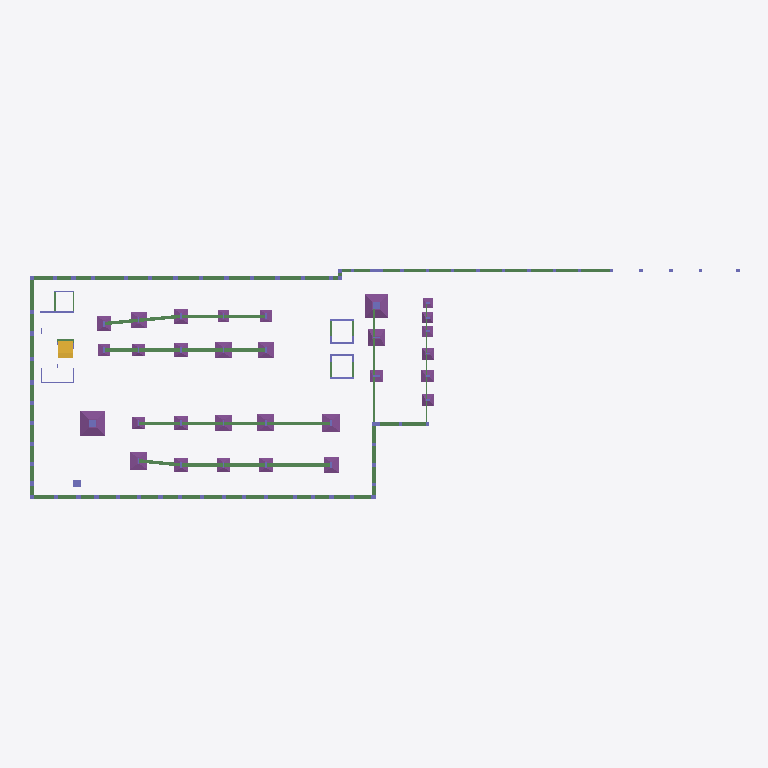
Plan cut of the same IFC building model at storey '2subsolo' (level 723.04 m, cut at 724.44 m), seen from above with north up, elements coloured by IFC class (only those large enough to see are counted): 79 beams (green), 30 footings (purple), 11 columns (violet), 1 stair (yellow). Cut surfaces are drawn darker.
Extent 83.7 m × 27.1 m × 27.1 m (x, y, z). Storeys (8): Poco at 721.04 m; 2subsolo at 723.04 m; 1subsolo at 726.61 m; Terreo at 732.08 m; 1pav at 736.18 m; 2pav at 739.42 m; 3pav at 742.66 m; Cob at 745.97 m. Elements (969): 485 IfcBeam, 320 IfcColumn, 91 IfcFooting, 59 IfcSlab, 14 IfcStair.

HEADER;
FILE_DESCRIPTION(('IFC2X_PLATFORM'),'2;1');
FILE_NAME('','2026-11-11T14:04:59',(''),(''),'TQS 25.11.1','20261111_251101','');
FILE_SCHEMA(('IFC2X3'));
ENDSEC;
DATA;
#46=IFCPROJECT('3wZcYeIAAXt1p0yFJwzVZz',#5,' / ',$,$,$,$,(#44,#45),#37);
#10=IFCBUILDING('3zqGI7M2cPVTq8jS$0XTJS',#5,'H759-DATAPREV-EST-R00-AN006',$,$,#9,$,$,.ELEMENT.,$,$,#6);
#55=IFCBUILDINGSTOREY('3$wH6NtRt3_ueHAsE1pp$r',#5,'Poco',$,$,#54,$,$,.ELEMENT.,72103.99780273438);
#63=IFCBUILDINGSTOREY('0a4IKKgiSkKL0aWVblcEjU',#5,'2subsolo',$,$,#62,$,$,.ELEMENT.,72303.99780273438);
#71=IFCBUILDINGSTOREY('2vOTt1h4MJNHHWUdFujHkO',#5,'1subsolo',$,$,#70,$,$,.ELEMENT.,72660.99853515625);
#79=IFCBUILDINGSTOREY('3gVYPFrVoZx6yBgqkdSRUS',#5,'Terreo',$,$,#78,$,$,.ELEMENT.,73207.99560546875);
#87=IFCBUILDINGSTOREY('2Lj$vBQYQChVrsGKtWjjUZ',#5,'1pav',$,$,#86,$,$,.ELEMENT.,73617.99926757812);
#95=IFCBUILDINGSTOREY('1zyJyNZJD3uXULfZPgPD7n',#5,'2pav',$,$,#94,$,$,.ELEMENT.,73941.99829101562);
#103=IFCBUILDINGSTOREY('2h2OmqELVgsAxmymESoN2A',#5,'3pav',$,$,#102,$,$,.ELEMENT.,74265.99731445312);
#111=IFCBUILDINGSTOREY('33mkZpAZiSESWonw$8QdDn',#5,'Cob',$,$,#110,$,$,.ELEMENT.,74596.9970703125);
#8490=IFCFOOTING('2ky2y15pRpigFyXekqt0xd',#5,'S51','Fundações','Fundações',#8489,#8487,$,.NOTDEFINED.);
#10086=IFCFOOTING('1$fSq1OBt_dWONW70YMiq_',#5,'S19','Fundações','Fundações',#10085,#10083,$,.NOTDEFINED.);
#9155=IFCFOOTING('1VgjG16hR$QZ0AayZQAOxU',#5,'S60','Fundações','Fundações',#9154,#9152,$,.NOTDEFINED.);
#9288=IFCFOOTING('3xhrC1bFzFiT0bDk2S8vNv',#5,'S61','Fundações','Fundações',#9287,#9285,$,.NOTDEFINED.);
#30209=IFCSTAIR('3eaW82gc2fswoJuEpmquBh',#5,'Escada-1','Escadas','Escadas',#30208,#30206,$,.USERDEFINED.);
#2327=IFCBEAM('2bL9K1ef7$g$qw9cU8I5bc',#5,'V7','Vigas','Vigas',#2326,#2324,$);
#10219=IFCFOOTING('0GzOS1dIGWDwNis$_dcRjR',#5,'S33','Fundações','Fundações',#10218,#10216,$,.NOTDEFINED.);
#9022=IFCFOOTING('2oE5S1RchDMEtCKx4q4KZo',#5,'S59','Fundações','Fundações',#9021,#9019,$,.NOTDEFINED.);
#8889=IFCFOOTING('3F$Im15KN08lqQBFjnn2Pv',#5,'S54','Fundações','Fundações',#8888,#8886,$,.NOTDEFINED.);
#8357=IFCFOOTING('20JPq1tfvrAfvb791777Yz',#5,'S41','Fundações','Fundações',#8356,#8354,$,.NOTDEFINED.);
#9820=IFCFOOTING('1BLHi1i$Wy5lWFNn0HQt1h',#5,'S65','Fundações','Fundações',#9819,#9817,$,.NOTDEFINED.);
#8224=IFCFOOTING('1Du4G1P$_budppVLcp1osX',#5,'S40','Fundações','Fundações',#8223,#8221,$,.NOTDEFINED.);
#7293=IFCFOOTING('2ea3C1fJ579r2uCxcyxPIl',#5,'S25','Fundações','Fundações',#7292,#7290,$,.NOTDEFINED.);
#2031=IFCBEAM('27DE81HDAebEmiToksUdAt',#5,'V5','Vigas','Vigas',#2030,#2028,$);
#7160=IFCFOOTING('0d1kK185dDzhNJqVPu1W4Q',#5,'S26','Fundações','Fundações',#7159,#7157,$,.NOTDEFINED.);
#1291=IFCBEAM('2d5ky1hJcGfPpuh3gm7Kuh',#5,'V4','Vigas','Vigas',#1290,#1288,$);
#1439=IFCBEAM('11JxC1paZnkufuTxjO47en',#5,'V4','Vigas','Vigas',#1438,#1436,$);
#1365=IFCBEAM('3PCUq1A3jWqSLyEjmx9K$S',#5,'V4','Vigas','Vigas',#1364,#1362,$);
#2179=IFCBEAM('19$eK1aOY4yZvbtKI7pExR',#5,'V7','Vigas','Vigas',#2178,#2176,$);
#2253=IFCBEAM('1BrNa18Jjn0OkJIn2kyVah',#5,'V7','Vigas','Vigas',#2252,#2250,$);
#7426=IFCFOOTING('07iUa1lWdsa_G1UTj_wNpJ',#5,'S21','Fundações','Fundações',#7425,#7423,$,.NOTDEFINED.);
#8756=IFCFOOTING('0LcqS17Iq1I4d9KEsdjEZt',#5,'S53','Fundações','Fundações',#8755,#8753,$,.NOTDEFINED.);
#9421=IFCFOOTING('1VfxG1Z8ErUUxdAFuNxkEw',#5,'S62','Fundações','Fundações',#9420,#9418,$,.NOTDEFINED.);
#1587=IFCBEAM('2s9iu1aOaXCh2gzjteZRdy',#5,'V2','Vigas','Vigas',#1586,#1584,$);
#2105=IFCBEAM('1YigS1u09wL1ekZga14FV9',#5,'V6','Vigas','Vigas',#2104,#2102,$);
#11150=IFCFOOTING('0pPSa1wUF5kQz5mWn4jP5M',#5,'S45','Fundações','Fundações',#11149,#11147,$,.NOTDEFINED.);
#17281=IFCBEAM('3xzru2$ZMi0Wr1L0Z$Rnyt',#5,'CONT.5','Vigas','Vigas',#17280,#17278,$);
#18317=IFCBEAM('3A5BO2O6kKXvYnevKh1xV0',#5,'CONT.4','Vigas','Vigas',#18316,#18314,$);
#19197=IFCBEAM('1pYBa2wIworJjhwbd4cnQZ',#5,'CONT.3','Vigas','Vigas',#19196,#19194,$);
#17133=IFCBEAM('1fe_S2$fYLXuMAoRM$le25',#5,'CONT.5','Vigas','Vigas',#17132,#17130,$);
#17355=IFCBEAM('3YJcC235dAg$wrtE6ABqrp',#5,'CONT.4','Vigas','Vigas',#17354,#17352,$);
#17059=IFCBEAM('0kb_K2m1LnCj1O8lqYkf1V',#5,'CONT.5','Vigas','Vigas',#17058,#17056,$);
#19123=IFCBEAM('0ciG02FOIe2cLHWxAmhmkS',#5,'CONT.3','Vigas','Vigas',#19122,#19120,$);
#17429=IFCBEAM('11$SG2eiWtPuVi1bWYFS_c',#5,'CONT.4','Vigas','Vigas',#17428,#17426,$);
#18095=IFCBEAM('2mciq26sGqofWnjEgMXc9j',#5,'CONT.4','Vigas','Vigas',#18094,#18092,$);
#18243=IFCBEAM('3C8hW21mnnAmmJg4pkZnli',#5,'CONT.4','Vigas','Vigas',#18242,#18240,$);
#35928=IFCCOLUMN('3jspi2oTJTxMxud1$MqPB8',#5,'P43','Pilares','Pilares',#35927,#35925,$);
#16837=IFCBEAM('1Skb02fcgsP8x7yY_BwSiV',#5,'CONT.5','Vigas','Vigas',#16836,#16834,$);
#17207=IFCBEAM('0qmDO2IKYLzoNFL37rgi2t',#5,'CONT.5','Vigas','Vigas',#17206,#17204,$);
#17651=IFCBEAM('1VT6q2QWHu96p_V5i7DZmq',#5,'CONT.4','Vigas','Vigas',#17650,#17648,$);
#17799=IFCBEAM('1UKFu2LZoXjBdqKXv9IaBP',#5,'CONT.4','Vigas','Vigas',#17798,#17796,$);
#17725=IFCBEAM('2mk4W22v6kjMeISkdk5ENO',#5,'CONT.4','Vigas','Vigas',#17724,#17722,$);
#18613=IFCBEAM('0EnyO2mqlEKoq3Uutm2BDd',#5,'CONT.4','Vigas','Vigas',#18612,#18610,$);
#19991=IFCBEAM('2pL3m2WWURJ8uQH__Oe1E1',#5,'CONT.1','Vigas','Vigas',#19990,#19988,$);
#16763=IFCBEAM('23a4O2eR5wSvGxHfjMxzzC',#5,'CONT.5','Vigas','Vigas',#16762,#16760,$);
#16911=IFCBEAM('3iA5021fxsq3esXfZQg4Zi',#5,'CONT.5','Vigas','Vigas',#16910,#16908,$);
#16985=IFCBEAM('2oKZ82ft8gok2QY8Vct1PX',#5,'CONT.5','Vigas','Vigas',#16984,#16982,$);
#18169=IFCBEAM('0hcKi2$a$hN73DI_fbbvCh',#5,'CONT.4','Vigas','Vigas',#18168,#18166,$);
#18539=IFCBEAM('1AYZW2FpPgAOSQXtiu39zF',#5,'CONT.4','Vigas','Vigas',#18538,#18536,$);
#16689=IFCBEAM('16hCe2cAZ7lvCaLRsQMyPm',#5,'CONT.5','Vigas','Vigas',#16688,#16686,$);
#17873=IFCBEAM('0dP8G2kDRA1Qgn472qJUXn',#5,'CONT.4','Vigas','Vigas',#17872,#17870,$);
#18391=IFCBEAM('33DMm2dnFSL3DecZ5sFgxd',#5,'CONT.4','Vigas','Vigas',#18390,#18388,$);
#18465=IFCBEAM('3jDLa20b_KCVubzgXBFIkP',#5,'CONT.4','Vigas','Vigas',#18464,#18462,$);
#19769=IFCBEAM('2T8iO2uiv6zzlJcb3GKw1S',#5,'CONT.1','Vigas','Vigas',#19768,#19766,$);
#16615=IFCBEAM('3xhwa2L5VdYlvMsOaayWco',#5,'CONT.5','Vigas','Vigas',#16614,#16612,$);
#17947=IFCBEAM('0pWTq2rIiAo8QgUgZdlYwq',#5,'CONT.4','Vigas','Vigas',#17946,#17944,$);
#17503=IFCBEAM('34aTG2HI_2azZwFRKQYiwo',#5,'CONT.4','Vigas','Vigas',#17502,#17500,$);
ENDSEC;
